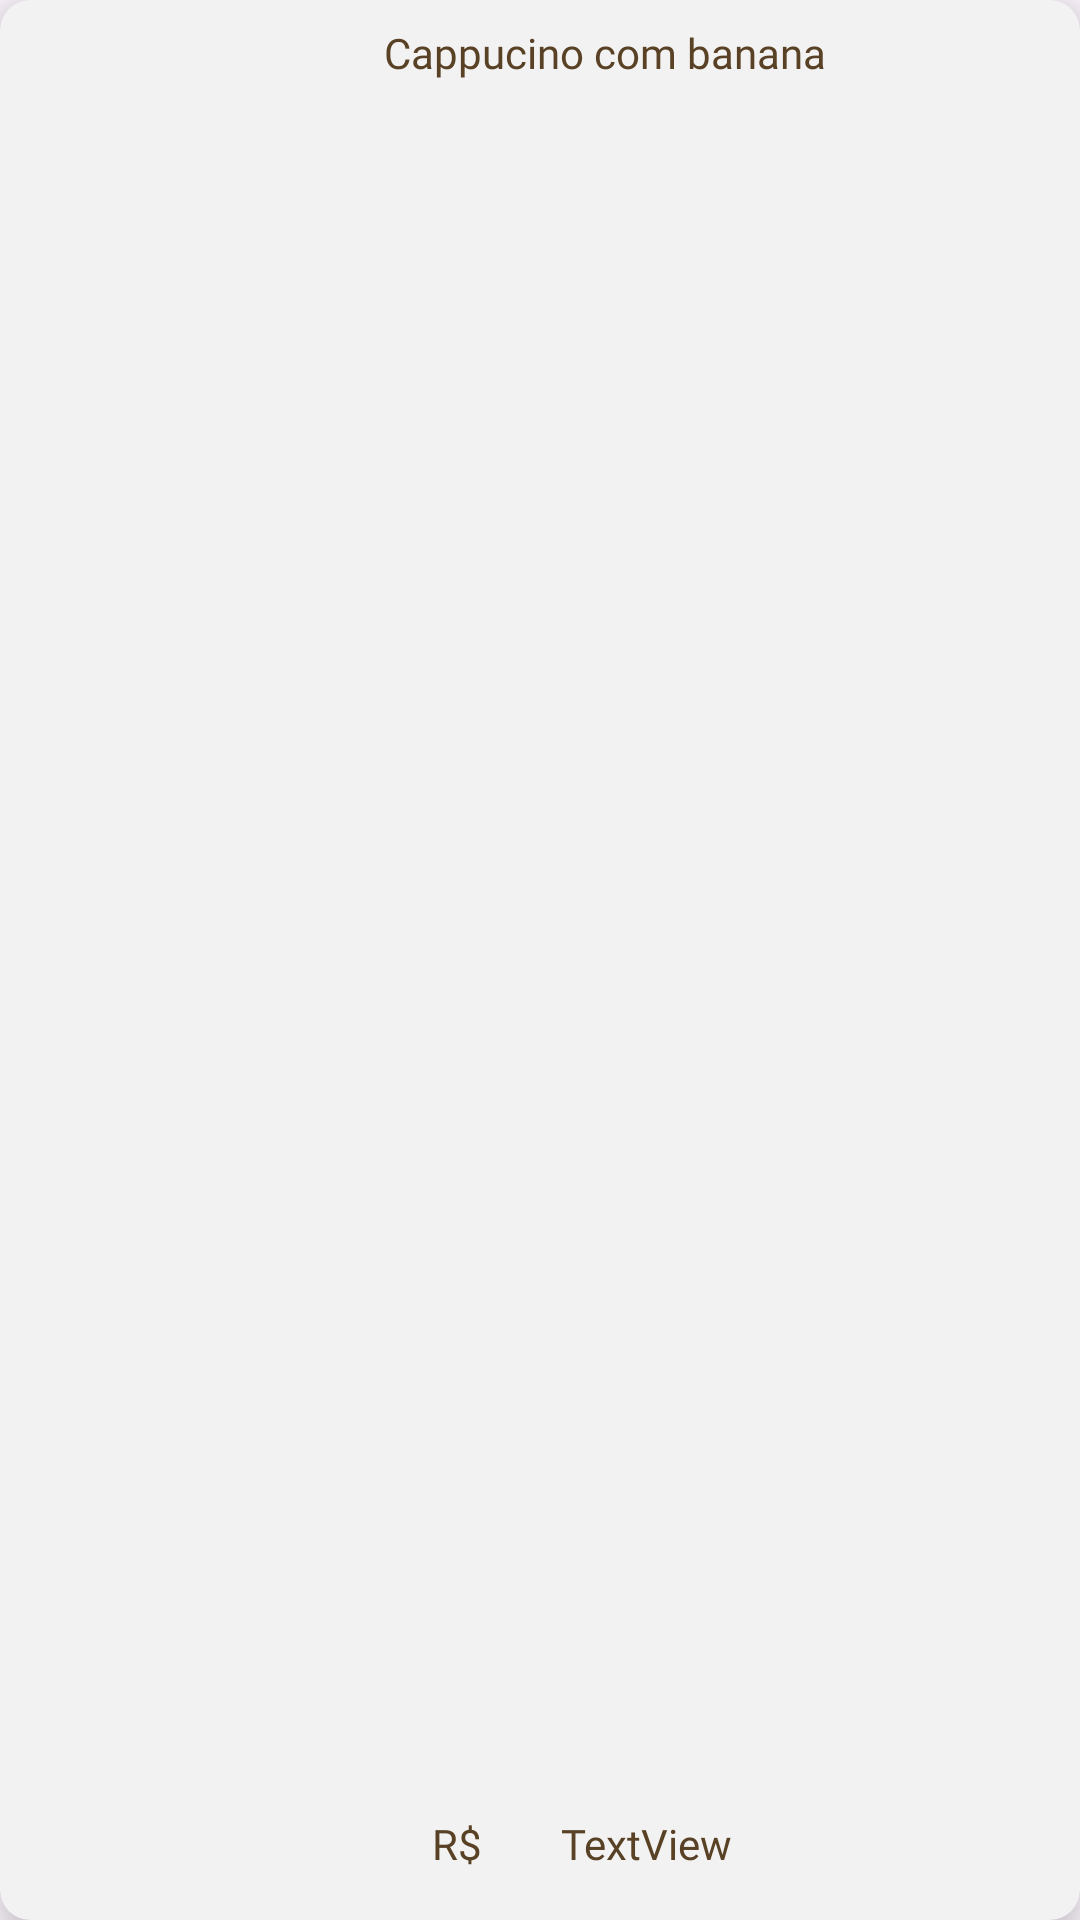

This screen was rendered from an Android layout file. Write that file and the resources it references.
<!-- AndroidManifest.xml: application theme Theme.CafeNaPorta -->
<!-- res/layout/viewholder_carrinho.xml -->
<?xml version="1.0" encoding="utf-8"?>
<androidx.cardview.widget.CardView xmlns:android="http://schemas.android.com/apk/res/android"
    xmlns:app="http://schemas.android.com/apk/res-auto"
    xmlns:tools="http://schemas.android.com/tools"
    android:layout_width="350dp"
    android:layout_height="70dp"
    android:layout_margin="8dp"
    app:cardBackgroundColor="@color/cards"
    app:cardCornerRadius="10dp"
    app:cardElevation="10dp">

    <androidx.constraintlayout.widget.ConstraintLayout
        android:layout_width="match_parent"
        android:layout_height="match_parent">

        <TextView
            android:id="@+id/txt_nome"
            android:layout_width="246dp"
            android:layout_height="29dp"
            android:layout_marginStart="128dp"
            android:layout_marginTop="8dp"
            android:fontFamily="@font/poppins"
            android:text="Cappucino com banana"
            android:textColor="@color/principal"
            app:layout_constraintStart_toStartOf="parent"
            app:layout_constraintTop_toTopOf="parent" />

        <TextView
            android:id="@+id/txt_preco"
            android:layout_width="wrap_content"
            android:layout_height="wrap_content"
            android:layout_marginEnd="116dp"
            android:layout_marginBottom="16dp"
            android:fontFamily="@font/poppins"
            android:text="TextView"
            android:textColor="@color/principal"
            app:layout_constraintBottom_toBottomOf="parent"
            app:layout_constraintEnd_toEndOf="parent" />

        <TextView
            android:id="@+id/textView18"
            android:layout_width="wrap_content"
            android:layout_height="wrap_content"
            android:layout_marginStart="144dp"
            android:layout_marginBottom="16dp"
            android:fontFamily="@font/poppins"
            android:text="R$"
            android:textColor="@color/principal"
            app:layout_constraintBottom_toBottomOf="parent"
            app:layout_constraintStart_toStartOf="parent" />

        <ImageView
            android:id="@+id/img_do_produto"
            android:layout_width="99dp"
            android:layout_height="61dp"
            android:layout_marginStart="16dp"
            app:layout_constraintBottom_toBottomOf="parent"
            app:layout_constraintStart_toStartOf="parent"
            app:layout_constraintTop_toTopOf="parent"
            app:layout_constraintVertical_bias="0.555"
            tools:srcCompat="@drawable/cappucino_avela3" />

    </androidx.constraintlayout.widget.ConstraintLayout>

</androidx.cardview.widget.CardView>
<!-- resources referenced by this layout -->
<resources>
  <color name="cards">#F2F2F2</color>
  <color name="principal">#594126</color>
  <!-- drawable cappucino_avela3: png bitmap (drawable, 92452 bytes) -->
  <style name="Theme.CafeNaPorta" parent="Base.Theme.CafeNaPorta" />
  <style name="Base.Theme.CafeNaPorta" parent="Theme.Material3.DayNight.NoActionBar">
          
          
      </style>
</resources>
